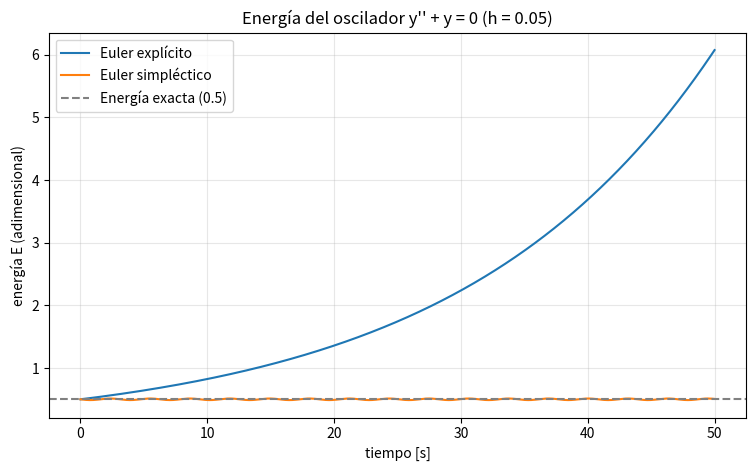

The script that saved this image:
import numpy as np
import matplotlib.pyplot as plt

# Condiciones iniciales: y(0) = 1, y'(0) = 0
# u = posición (y), v = velocidad (y')
u0, v0 = 1.0, 0.0

h = 0.05          # tamaño del paso (segundos)
T = 50.0          # tiempo total de simulación
n = int(T / h)    # cantidad de pasos


def energia(u, v):
    """E = 1/2 (y^2 + y'^2). En la solución exacta vale siempre 0.5."""
    return 0.5 * (u**2 + v**2)


# ------------------------------------------------------------
# EULER EXPLÍCITO
# Usa los valores VIEJOS de u y v para calcular los nuevos.
#   u_nuevo = u + h * v
#   v_nuevo = v + h * (-u)
# ------------------------------------------------------------
def euler_explicito():
    u, v = u0, v0
    E = [energia(u, v)]
    for _ in range(n):
        u_nuevo = u + h * v
        v_nuevo = v + h * (-u)      # aquí se usa el u VIEJO
        u, v = u_nuevo, v_nuevo
        E.append(energia(u, v))
    return np.array(E)


# ------------------------------------------------------------
# EULER SIMPLÉCTICO
# Primero actualiza la velocidad y luego usa esa velocidad NUEVA
# para actualizar la posición. Es la única diferencia.
#   v_nuevo = v + h * (-u)
#   u_nuevo = u + h * v_nuevo      <- velocidad nueva
# ------------------------------------------------------------
def euler_simplectico():
    u, v = u0, v0
    E = [energia(u, v)]
    for _ in range(n):
        v = v + h * (-u)            # 1) actualiza la velocidad
        u = u + h * v               # 2) usa la velocidad nueva
        E.append(energia(u, v))
    return np.array(E)


t = np.arange(n + 1) * h
E_euler = euler_explicito()
E_simp = euler_simplectico()

print(f"Energía inicial:                  {energia(u0, v0):.4f}")
print(f"Energía final, Euler explícito:   {E_euler[-1]:.4f}")
print(f"Energía final, Euler simpléctico: {E_simp[-1]:.4f}")
print(f"Energía máxima simpléctico:       {E_simp.max():.4f}")
print(f"Energía mínima simpléctico:       {E_simp.min():.4f}")

# ------------------------------------------------------------
# Gráfica
# ------------------------------------------------------------
plt.figure(figsize=(9, 5))
plt.plot(t, E_euler, label="Euler explícito")
plt.plot(t, E_simp, label="Euler simpléctico")
plt.axhline(0.5, color="gray", linestyle="--", label="Energía exacta (0.5)")
plt.xlabel("tiempo [s]")
plt.ylabel("energía E (adimensional)")
plt.title(f"Energía del oscilador y'' + y = 0 (h = {h})")
plt.legend()
plt.grid(alpha=0.3)
plt.savefig("energia.png", dpi=150)
plt.show()
